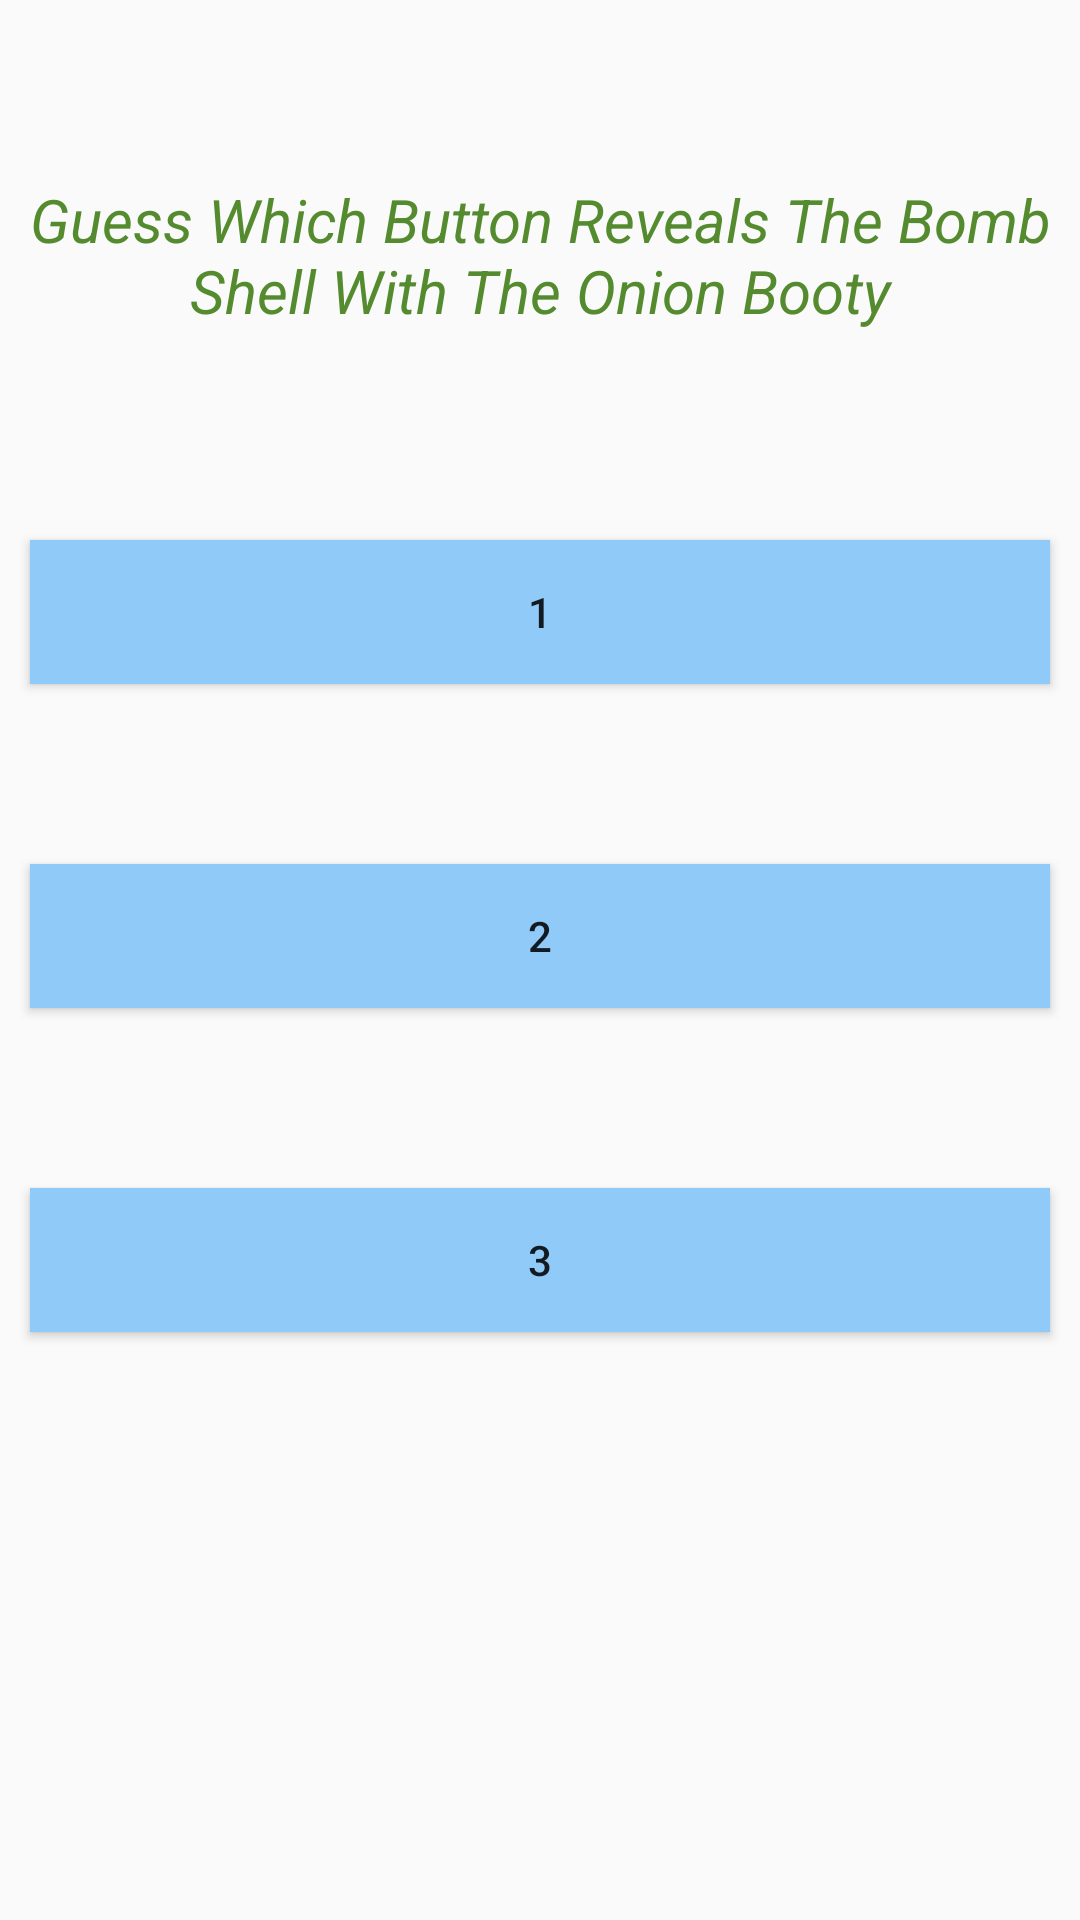

Layout XML and referenced resources for this Android screen:
<!-- AndroidManifest.xml: application theme AppTheme -->
<!-- res/layout/page_game.xml -->
<?xml version="1.0" encoding="utf-8"?>
<LinearLayout xmlns:android="http://schemas.android.com/apk/res/android"
    android:layout_width="match_parent"
    android:layout_height="match_parent"
    android:orientation="vertical">


    <TextView
        android:layout_width="wrap_content"
        android:layout_height="70dp"
        android:layout_marginTop="50dp"
        android:gravity="center"
        android:text="@string/game_Instructions_Text"
        android:textAlignment="center"
        android:textColor="#558B2F"
        android:textSize="20sp"
        android:textStyle="italic" />

    <Button
        android:id="@+id/button1"
        style="@style/ButtonLayout"
        android:text="@string/button_one"
        android:onClick="option_one_Click"/>

    <Button
        android:id="@+id/button2"
        style="@style/ButtonLayout"
        android:text="@string/button_2"
        android:onClick="option_two_Click"/>

    <Button
        android:id="@+id/button3"
        style="@style/ButtonLayout"
        android:text="@string/button_3"
        android:onClick="option_three_Click"/>


</LinearLayout>
<!-- resources referenced by this layout -->
<resources>
  <string name="button_2">2</string>
  <string name="button_3">3</string>
  <string name="button_one">1</string>
  <string name="game_Instructions_Text">Guess Which Button Reveals The Bomb Shell With The Onion Booty</string>
  <style name="ButtonLayout">
  
          <item name="android:layout_marginTop">60dp</item>
          <item name="android:layout_width">match_parent</item>
          <item name="android:layout_height">wrap_content</item>
          <item name="android:layout_marginStart">10dp</item>
          <item name="android:layout_marginEnd">10dp</item>
          <item name="android:background">#90CAF9</item>
  
      </style>
  <style name="AppTheme" parent="Theme.AppCompat.Light">
          
      </style>
</resources>
